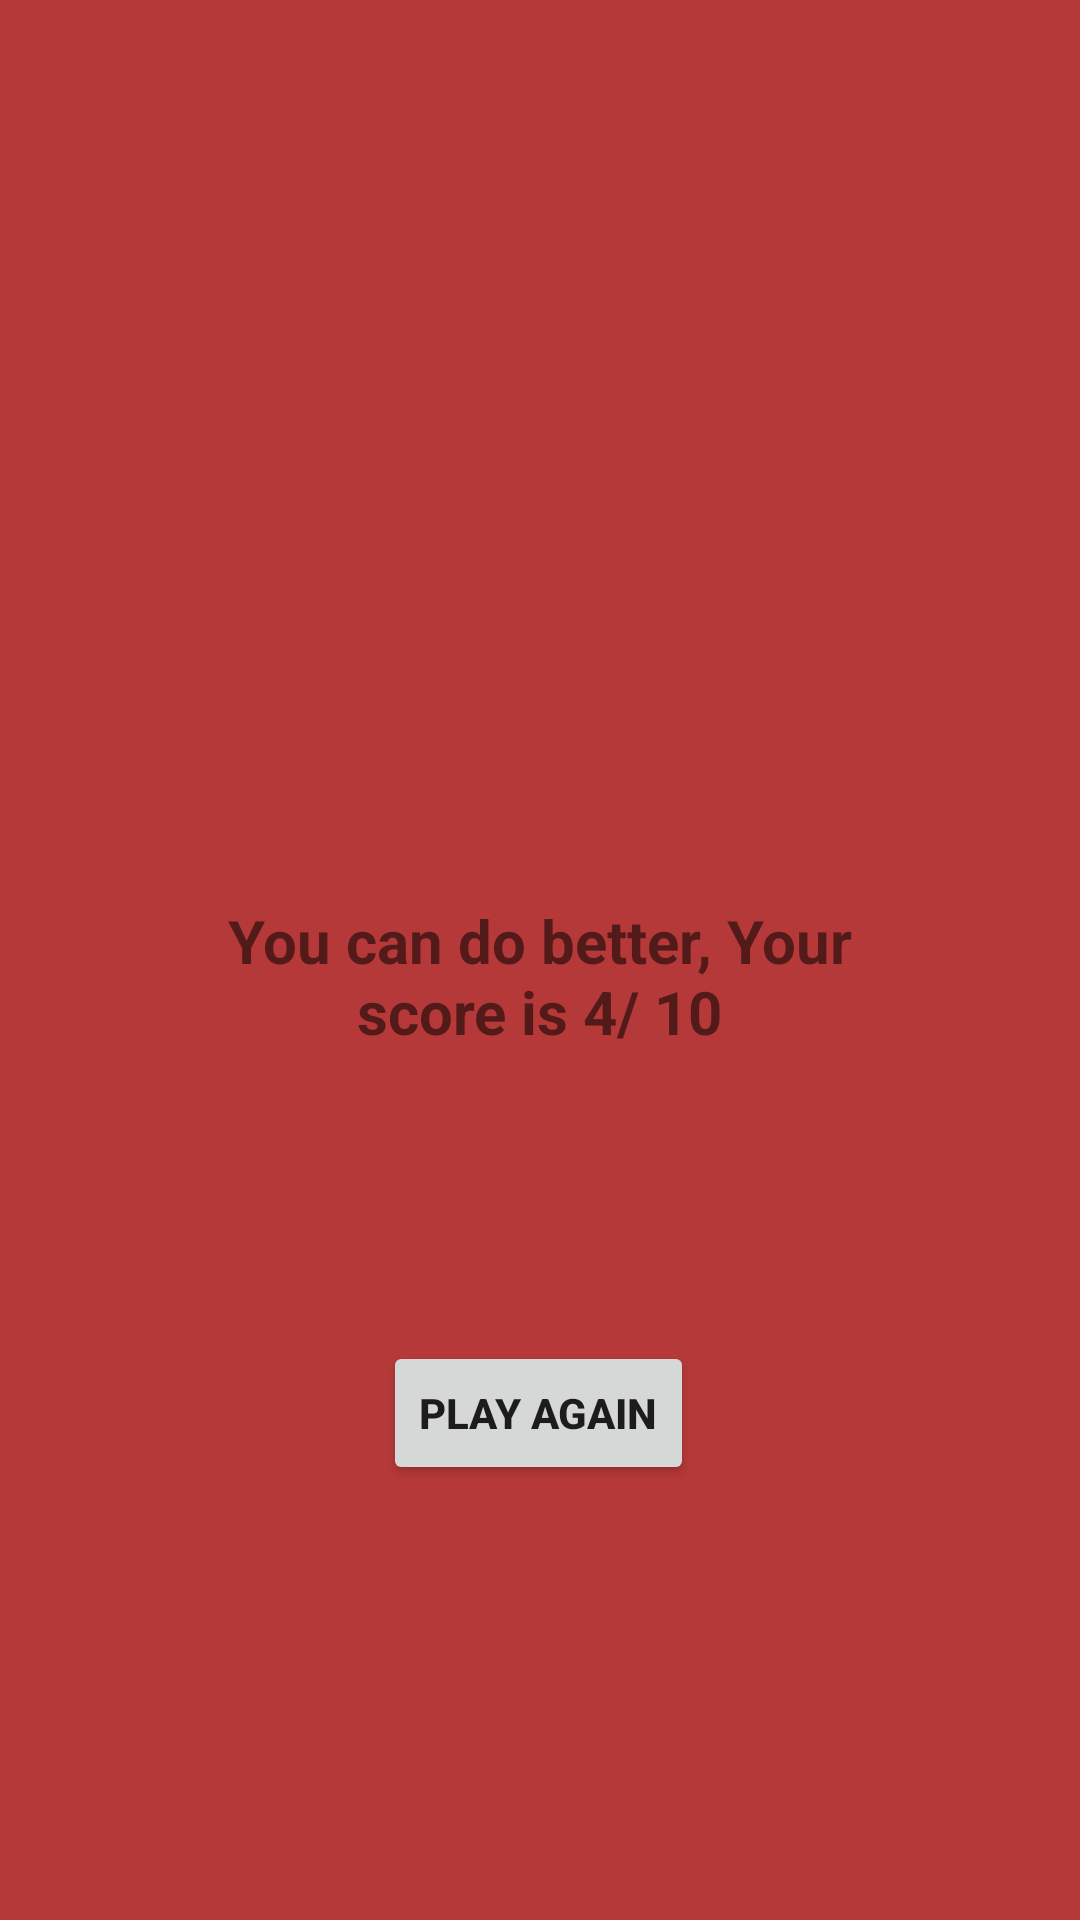

Layout XML and referenced resources for this Android screen:
<!-- AndroidManifest.xml: application theme AppTheme -->
<!-- res/layout/fragment_loss.xml -->
<?xml version="1.0" encoding="utf-8"?>
<layout xmlns:android="http://schemas.android.com/apk/res/android"
    xmlns:app="http://schemas.android.com/apk/res-auto"
    xmlns:tools="http://schemas.android.com/tools"

    tools:context=".Loss">


    <LinearLayout
        android:layout_width="match_parent"
        android:layout_height="match_parent">

        <androidx.constraintlayout.widget.ConstraintLayout
            android:layout_width="match_parent"

            android:layout_height="match_parent"
            android:background="#B63939">


            <ImageView
                android:id="@+id/imageView2"
                android:layout_width="200dp"
                android:layout_height="200dp"
                android:layout_marginTop="36dp"
                android:src="@drawable/sad_face"
                app:layout_constraintEnd_toEndOf="parent"
                app:layout_constraintHorizontal_bias="0.497"
                app:layout_constraintStart_toStartOf="parent"
                app:layout_constraintTop_toTopOf="parent" />

            <TextView
                android:id="@+id/message"
                android:layout_width="234dp"
                android:layout_height="83dp"
                android:layout_marginTop="64dp"
                android:text="You can do better, Your score is 4/ 10"
                android:textAlignment="center"
                android:textSize="20sp"
                android:textStyle="bold"
                app:layout_constraintEnd_toEndOf="@+id/imageView2"
                app:layout_constraintStart_toStartOf="@+id/imageView2"
                app:layout_constraintTop_toBottomOf="@+id/imageView2" />

            <Button
                android:id="@+id/button"
                android:layout_width="wrap_content"
                android:layout_height="wrap_content"
                android:layout_marginTop="64dp"
                android:text="Play Again"
                android:textStyle="bold"
                app:layout_constraintEnd_toEndOf="parent"
                app:layout_constraintHorizontal_bias="0.498"
                app:layout_constraintStart_toStartOf="parent"
                app:layout_constraintTop_toBottomOf="@+id/message" />
        </androidx.constraintlayout.widget.ConstraintLayout>


    </LinearLayout>

</layout>
<!-- resources referenced by this layout -->
<resources>
  <style name="AppTheme" parent="Theme.AppCompat.Light.DarkActionBar">
          
          <item name="colorPrimary">@color/colorPrimary</item>
          <item name="colorPrimaryDark">@color/colorPrimaryDark</item>
          <item name="colorAccent">@color/colorAccent</item>
      </style>
  <!-- not gathered from this repository: default colours our renderer supplied (Android Studio template values) -->
  <color name="colorPrimary">#FF6200EE</color>
  <color name="colorPrimaryDark">#FF3700B3</color>
  <color name="colorAccent">#FF03DAC5</color>
</resources>
